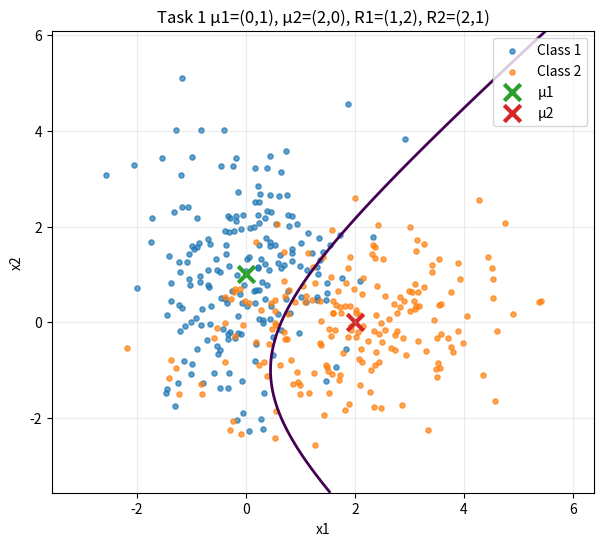
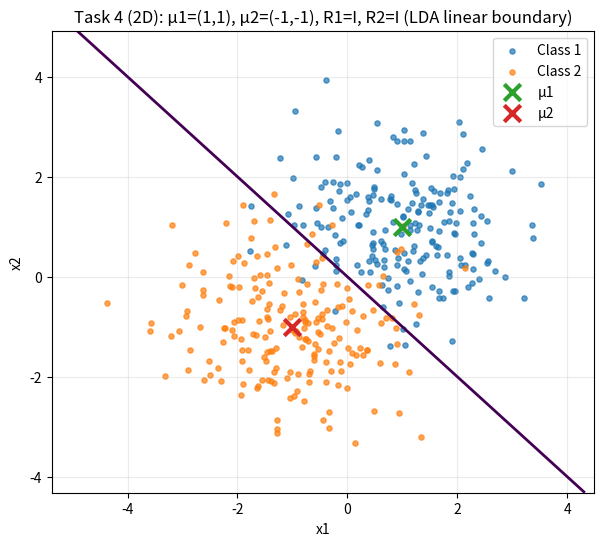
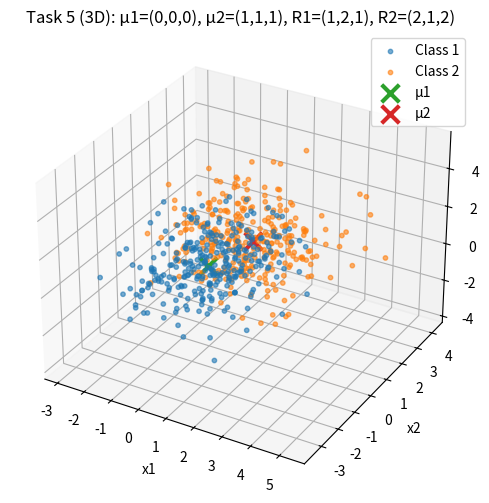
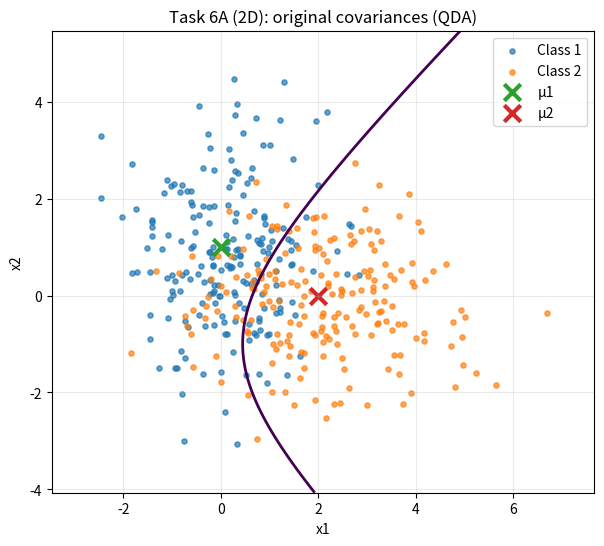
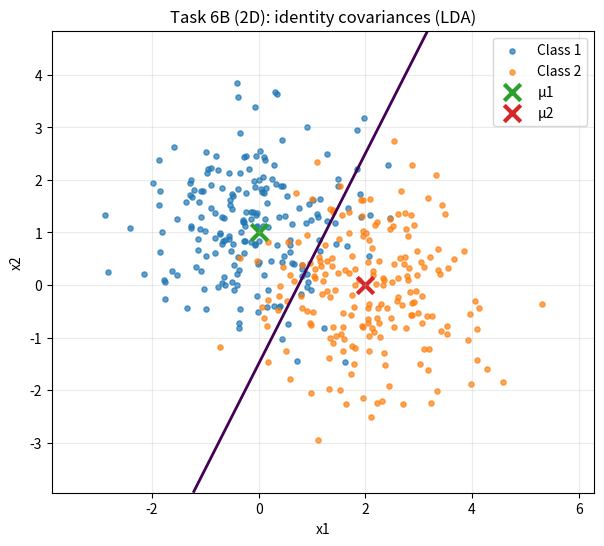

Write the Python code that produced these figures, in order.
import os
import numpy as np
import matplotlib.pyplot as plt

OUTPUT_DIR = "plots"
RANDOM_SEED = 42
N_SAMPLES_CLASS = 200
TEST_SIZE = 1000


def ensure_output_dir():
    os.makedirs(OUTPUT_DIR, exist_ok=True)


def console_print(msg: str):
    print(msg)


def log_gaussian_pdf(X: np.ndarray, mu: np.ndarray, Sigma: np.ndarray) -> np.ndarray:
    X = np.atleast_2d(X)
    d = X.shape[1]

    sign, logdet = np.linalg.slogdet(Sigma)
    if sign <= 0:
        raise ValueError("Covariance matrix must be positive definite.")

    Sigma_inv = np.linalg.inv(Sigma)
    diff = X - mu
    quad = np.einsum("ni,ij,nj->n", diff, Sigma_inv, diff)

    logp = -0.5 * quad - 0.5 * logdet - 0.5 * d * np.log(2 * np.pi)
    return logp


def discriminant_g(X: np.ndarray, mu: np.ndarray, Sigma: np.ndarray, prior: float) -> np.ndarray:
    return log_gaussian_pdf(X, mu, Sigma) + np.log(prior)


def predict_class(X: np.ndarray,
                  mu1: np.ndarray, S1: np.ndarray, p1: float,
                  mu2: np.ndarray, S2: np.ndarray, p2: float) -> np.ndarray:
    g1 = discriminant_g(X, mu1, S1, p1)
    g2 = discriminant_g(X, mu2, S2, p2)
    return np.where(g1 > g2, 1, 2)


def posterior_prob_w1(X: np.ndarray,
                      mu1: np.ndarray, S1: np.ndarray, p1: float,
                      mu2: np.ndarray, S2: np.ndarray, p2: float) -> np.ndarray:
    g1 = discriminant_g(X, mu1, S1, p1)
    g2 = discriminant_g(X, mu2, S2, p2)

    m = np.maximum(g1, g2)
    num = np.exp(g1 - m)
    den = np.exp(g1 - m) + np.exp(g2 - m)
    return num / den


def sample_gaussian(rng: np.random.Generator,
                    mu: np.ndarray, Sigma: np.ndarray, n: int) -> np.ndarray:
    return rng.multivariate_normal(mean=mu, cov=Sigma, size=n)


def confusion_matrix(y_true: np.ndarray, y_pred: np.ndarray) -> np.ndarray:
    cm = np.zeros((2, 2), dtype=int)
    for t, p in zip(y_true, y_pred):
        cm[t - 1, p - 1] += 1
    return cm


def accuracy(y_true: np.ndarray, y_pred: np.ndarray) -> float:
    return float(np.mean(y_true == y_pred))


def make_grid_2d(X_all: np.ndarray, pad: float = 1.0, step: float = 0.03):
    x_min = X_all[:, 0].min() - pad
    x_max = X_all[:, 0].max() + pad
    y_min = X_all[:, 1].min() - pad
    y_max = X_all[:, 1].max() + pad

    xx, yy = np.meshgrid(np.arange(x_min, x_max, step),
                         np.arange(y_min, y_max, step))
    grid = np.c_[xx.ravel(), yy.ravel()]
    return xx, yy, grid


def plot_2d_points_and_boundary(X1, X2, mu1, S1, p1, mu2, S2, p2,
                                title: str, fig_name: str):
    X_all = np.vstack([X1, X2])
    xx, yy, grid = make_grid_2d(X_all)

    z = discriminant_g(grid, mu1, S1, p1) - discriminant_g(grid, mu2, S2, p2)
    zz = z.reshape(xx.shape)

    plt.figure(figsize=(7, 6))
    plt.scatter(X1[:, 0], X1[:, 1], s=14, alpha=0.7, label="Class 1")
    plt.scatter(X2[:, 0], X2[:, 1], s=14, alpha=0.7, label="Class 2")
    plt.scatter([mu1[0]], [mu1[1]], marker="x", s=140, linewidths=3, label="μ1")
    plt.scatter([mu2[0]], [mu2[1]], marker="x", s=140, linewidths=3, label="μ2")

    plt.contour(xx, yy, zz, levels=[0.0], linewidths=2)

    plt.title(title)
    plt.xlabel("x1")
    plt.ylabel("x2")
    plt.grid(True, alpha=0.25)
    plt.legend()

    out_path = os.path.join(OUTPUT_DIR, fig_name)
    plt.savefig(out_path, dpi=250, bbox_inches="tight")
    plt.show()


def plot_3d_points(X1, X2, mu1, mu2, title: str, fig_name: str):
    from mpl_toolkits.mplot3d import Axes3D  # noqa: F401

    fig = plt.figure(figsize=(8, 6))
    ax = fig.add_subplot(111, projection="3d")
    ax.scatter(X1[:, 0], X1[:, 1], X1[:, 2], s=10, alpha=0.6, label="Class 1")
    ax.scatter(X2[:, 0], X2[:, 1], X2[:, 2], s=10, alpha=0.6, label="Class 2")
    ax.scatter([mu1[0]], [mu1[1]], [mu1[2]], marker="x", s=160, linewidths=3, label="μ1")
    ax.scatter([mu2[0]], [mu2[1]], [mu2[2]], marker="x", s=160, linewidths=3, label="μ2")
    ax.set_title(title)
    ax.set_xlabel("x1")
    ax.set_ylabel("x2")
    ax.set_zlabel("x3")
    ax.legend()

    out_path = os.path.join(OUTPUT_DIR, fig_name)
    plt.savefig(out_path, dpi=250, bbox_inches="tight")
    plt.show()


def experiment_2d(mu1, S1, mu2, S2, p, n, seed,
                  title: str, fig_name: str):
    rng = np.random.default_rng(seed)

    X1 = sample_gaussian(rng, mu1, S1, n)
    X2 = sample_gaussian(rng, mu2, S2, n)

    plot_2d_points_and_boundary(
        X1, X2, mu1, S1, p, mu2, S2, 1 - p,
        title=title, fig_name=fig_name
    )

    m = TEST_SIZE
    y_test = rng.choice([1, 2], size=m, p=[p, 1 - p])
    X_test = np.zeros((m, 2))

    idx1 = (y_test == 1)
    idx2 = ~idx1
    X_test[idx1] = sample_gaussian(rng, mu1, S1, idx1.sum())
    X_test[idx2] = sample_gaussian(rng, mu2, S2, idx2.sum())

    y_pred = predict_class(X_test, mu1, S1, p, mu2, S2, 1 - p)

    acc = accuracy(y_test, y_pred)
    cm = confusion_matrix(y_test, y_pred)

    console_print("====================================")
    console_print(title)
    console_print(f"Prior probabilities: p1={p:.2f}, p2={1 - p:.2f}")
    console_print(f"Test size: {m}")
    console_print(f"Accuracy: {acc:.4f}")
    console_print("Confusion matrix (rows=true, cols=pred):")
    console_print(str(cm))

    post = posterior_prob_w1(X_test[:5], mu1, S1, p, mu2, S2, 1 - p)
    console_print("Example posterior P(w1|x) for first 5 test samples:")
    console_print(str(np.round(post, 4)))
    console_print("====================================\n")

    return acc, cm


def experiment_3d(mu1, S1, mu2, S2, p, n, seed,
                  title: str, fig_name: str):
    rng = np.random.default_rng(seed)

    X1 = sample_gaussian(rng, mu1, S1, n)
    X2 = sample_gaussian(rng, mu2, S2, n)

    plot_3d_points(X1, X2, mu1, mu2, title=title, fig_name=fig_name)

    m = max(TEST_SIZE, 2000)
    y_test = rng.choice([1, 2], size=m, p=[p, 1 - p])
    X_test = np.zeros((m, 3))

    idx1 = (y_test == 1)
    idx2 = ~idx1
    X_test[idx1] = sample_gaussian(rng, mu1, S1, idx1.sum())
    X_test[idx2] = sample_gaussian(rng, mu2, S2, idx2.sum())

    y_pred = predict_class(X_test, mu1, S1, p, mu2, S2, 1 - p)

    acc = accuracy(y_test, y_pred)
    cm = confusion_matrix(y_test, y_pred)

    console_print("====================================")
    console_print(title)
    console_print(f"Prior probabilities: p1={p:.2f}, p2={1 - p:.2f}")
    console_print(f"Test size: {m}")
    console_print(f"Accuracy: {acc:.4f}")
    console_print("Confusion matrix (rows=true, cols=pred):")
    console_print(str(cm))
    console_print("====================================\n")

    return acc, cm


def main(p: float = 0.5):
    ensure_output_dir()

    mu1 = np.array([0.0, 1.0])
    mu2 = np.array([2.0, 0.0])
    R1 = np.array([[1.0, 0.0],
                   [0.0, 2.0]])
    R2 = np.array([[2.0, 0.0],
                   [0.0, 1.0]])

    experiment_2d(
        mu1, R1, mu2, R2, p=p, n=N_SAMPLES_CLASS, seed=RANDOM_SEED,
        title="Task 1 μ1=(0,1), μ2=(2,0), R1=(1,2), R2=(2,1)",
        fig_name="fig1_task1_2d_boundary.png"
    )

    mu1_b = np.array([1.0, 1.0])
    mu2_b = np.array([-1.0, -1.0])
    I2 = np.eye(2)

    experiment_2d(
        mu1_b, I2, mu2_b, I2, p=p, n=N_SAMPLES_CLASS, seed=RANDOM_SEED + 1,
        title="Task 4 (2D): μ1=(1,1), μ2=(-1,-1), R1=I, R2=I (LDA linear boundary)",
        fig_name="fig2_task4_2d_boundary.png"
    )

    mu1_3 = np.array([0.0, 0.0, 0.0])
    mu2_3 = np.array([1.0, 1.0, 1.0])
    R1_3 = np.array([[1.0, 0.0, 0.0],
                     [0.0, 2.0, 0.0],
                     [0.0, 0.0, 1.0]])
    R2_3 = np.array([[2.0, 0.0, 0.0],
                     [0.0, 1.0, 0.0],
                     [0.0, 0.0, 2.0]])

    experiment_3d(
        mu1_3, R1_3, mu2_3, R2_3, p=p, n=max(300, N_SAMPLES_CLASS), seed=RANDOM_SEED + 2,
        title="Task 5 (3D): μ1=(0,0,0), μ2=(1,1,1), R1=(1,2,1), R2=(2,1,2)",
        fig_name="fig3_task5_3d_scatter.png"
    )

    experiment_2d(
        mu1, R1, mu2, R2, p=p, n=N_SAMPLES_CLASS, seed=RANDOM_SEED + 3,
        title="Task 6A (2D): original covariances (QDA)",
        fig_name="fig4_task6A_original_cov.png"
    )

    experiment_2d(
        mu1, I2, mu2, I2, p=p, n=N_SAMPLES_CLASS, seed=RANDOM_SEED + 3,
        title="Task 6B (2D): identity covariances (LDA)",
        fig_name="fig5_task6B_identity_cov.png"
    )

    console_print("All figures saved to folder: plots/")


if __name__ == "__main__":
    main(p=0.5)
